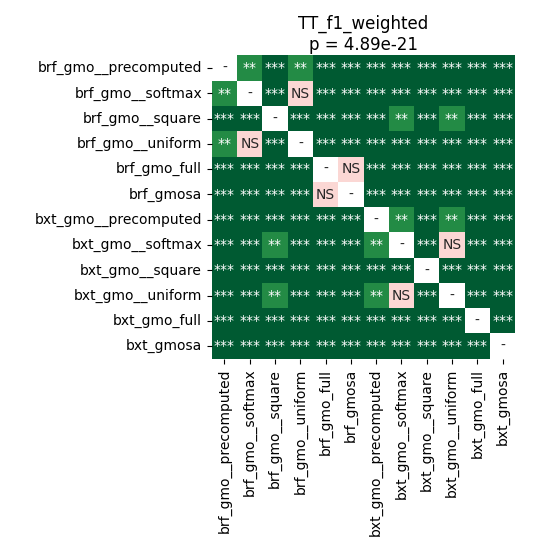

The table this chart was drawn from, first rows:
	brf_gmo__precomputed	brf_gmo__softmax	brf_gmo__square	brf_gmo__uniform	brf_gmo_full	brf_gmosa	bxt_gmo__precomputed	bxt_gmo__softmax	bxt_gmo__square	bxt_gmo__uniform	bxt_gmo_full	bxt_gmosa
brf_gmo__precomputed	1.0	0.001278	0.0008834	0.002954	4.378609035326087e-05	4.378609035326087e-05	4.378609035326087e-05	0.0001975	4.378609035326087e-05	0.0002711	4.378609035326087e-05	4.378609035326087e-05
brf_gmo__softmax	0.001278	1.0	0.0001208	0.3574	4.378609035326087e-05	4.378609035326087e-05	4.378609035326087e-05	8.392333984375e-05	4.378609035326087e-05	4.378609035326087e-05	4.378609035326087e-05	4.378609035326087e-05
brf_gmo__square	0.0008834	0.0001208	1.0	0.0003662	4.378609035326087e-05	4.378609035326087e-05	4.378609035326087e-05	0.003574	4.378609035326087e-05	0.003574	4.378609035326087e-05	4.378609035326087e-05
brf_gmo__uniform	0.002954	0.3574	0.0003662	1.0	4.378609035326087e-05	4.378609035326087e-05	4.378609035326087e-05	8.392333984375e-05	4.378609035326087e-05	4.378609035326087e-05	4.378609035326087e-05	4.378609035326087e-05
brf_gmo_full	4.378609035326087e-05	4.378609035326087e-05	4.378609035326087e-05	4.378609035326087e-05	1.0	0.2384	4.378609035326087e-05	4.378609035326087e-05	4.378609035326087e-05	4.378609035326087e-05	4.378609035326087e-05	0.0001208
brf_gmosa	4.378609035326087e-05	4.378609035326087e-05	4.378609035326087e-05	4.378609035326087e-05	0.2384	1.0	4.378609035326087e-05	4.378609035326087e-05	4.378609035326087e-05	4.378609035326087e-05	4.378609035326087e-05	4.378609035326087e-05
bxt_gmo__precomputed	4.378609035326087e-05	4.378609035326087e-05	4.378609035326087e-05	4.378609035326087e-05	4.378609035326087e-05	4.378609035326087e-05	1.0	0.002954	0.0003662	0.006586	4.378609035326087e-05	4.378609035326087e-05
bxt_gmo__softmax	0.0001975	8.392333984375e-05	0.003574	8.392333984375e-05	4.378609035326087e-05	4.378609035326087e-05	0.002954	1.0	0.0003662	0.7057	4.378609035326087e-05	4.378609035326087e-05
bxt_gmo__square	4.378609035326087e-05	4.378609035326087e-05	4.378609035326087e-05	4.378609035326087e-05	4.378609035326087e-05	4.378609035326087e-05	0.0003662	0.0003662	1.0	0.0008834	4.378609035326087e-05	4.378609035326087e-05
bxt_gmo__uniform	0.0002711	4.378609035326087e-05	0.003574	4.378609035326087e-05	4.378609035326087e-05	4.378609035326087e-05	0.006586	0.7057	0.0008834	1.0	4.378609035326087e-05	4.378609035326087e-05
bxt_gmo_full	4.378609035326087e-05	4.378609035326087e-05	4.378609035326087e-05	4.378609035326087e-05	4.378609035326087e-05	4.378609035326087e-05	4.378609035326087e-05	4.378609035326087e-05	4.378609035326087e-05	4.378609035326087e-05	1.0	4.378609035326087e-05
bxt_gmosa	4.378609035326087e-05	4.378609035326087e-05	4.378609035326087e-05	4.378609035326087e-05	0.0001208	4.378609035326087e-05	4.378609035326087e-05	4.378609035326087e-05	4.378609035326087e-05	4.378609035326087e-05	4.378609035326087e-05	1.0
